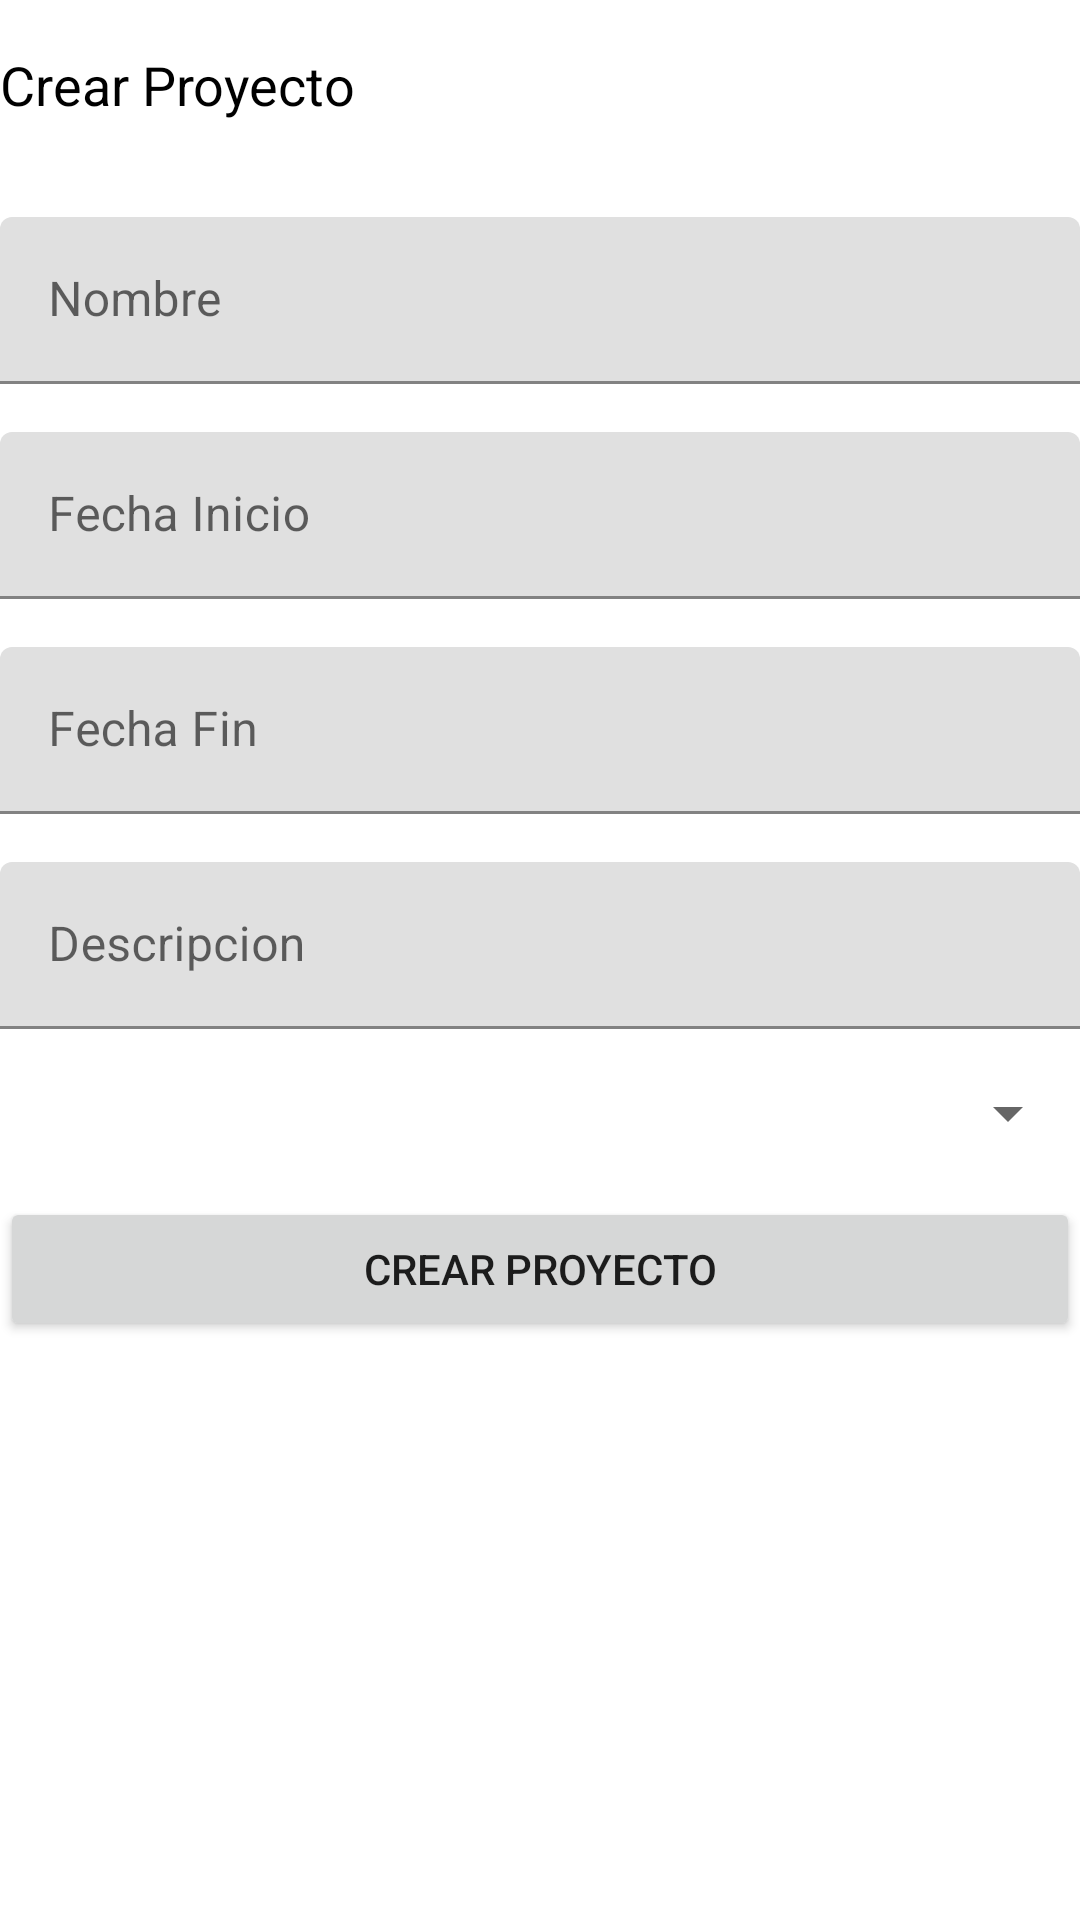

Write the Android layout XML for this screen, with the resource values it uses.
<!-- AndroidManifest.xml: application theme Theme.ProjectPro -->
<!-- res/layout/activity_create_project.xml -->
<?xml version="1.0" encoding="utf-8"?>
<LinearLayout xmlns:android="http://schemas.android.com/apk/res/android"
    android:layout_width="match_parent"
    android:layout_height="match_parent"
    android:layout_margin="16dp"
    android:orientation="vertical">

    <TextView
        android:layout_width="wrap_content"
        android:layout_height="wrap_content"
        android:layout_marginTop="16dp"
        android:text="Crear Proyecto"
        android:textColor="@color/black"
        android:textSize="18sp" />

    <com.google.android.material.textfield.TextInputLayout
        android:layout_width="match_parent"
        android:layout_height="wrap_content"
        android:layout_marginTop="32dp">

        <com.google.android.material.textfield.TextInputEditText
            android:id="@+id/input_name"
            android:layout_width="match_parent"
            android:layout_height="wrap_content"
            android:hint="Nombre" />

    </com.google.android.material.textfield.TextInputLayout>

    <com.google.android.material.textfield.TextInputLayout
        android:layout_width="match_parent"
        android:layout_height="wrap_content"
        android:layout_marginTop="16dp">

        <com.google.android.material.textfield.TextInputEditText
            android:id="@+id/input_initial_date"
            android:layout_width="match_parent"
            android:layout_height="wrap_content"
            android:hint="Fecha Inicio" />

    </com.google.android.material.textfield.TextInputLayout>

    <com.google.android.material.textfield.TextInputLayout
        android:layout_width="match_parent"
        android:layout_height="wrap_content"
        android:layout_marginTop="16dp">

        <com.google.android.material.textfield.TextInputEditText
            android:id="@+id/input_final_date"
            android:layout_width="match_parent"
            android:layout_height="wrap_content"
            android:hint="Fecha Fin" />

    </com.google.android.material.textfield.TextInputLayout>

    <com.google.android.material.textfield.TextInputLayout
        android:layout_width="match_parent"
        android:layout_height="wrap_content"
        android:layout_marginTop="16dp">

        <com.google.android.material.textfield.TextInputEditText
            android:id="@+id/input_description"
            android:layout_width="match_parent"
            android:layout_height="wrap_content"
            android:hint="Descripcion" />


    </com.google.android.material.textfield.TextInputLayout>

    <com.google.android.material.textfield.TextInputLayout
        android:layout_width="match_parent"
        android:layout_height="wrap_content"
        android:layout_marginTop="16dp"/>

    <Spinner
        android:id="@+id/spinner_users"
        android:layout_width="match_parent"
        android:layout_height="wrap_content" />

    <Button
        android:id="@+id/button_create_project"
        android:layout_width="match_parent"
        android:layout_height="wrap_content"
        android:layout_marginTop="16dp"
        android:text="Crear Proyecto" />
</LinearLayout>
<!-- resources referenced by this layout -->
<resources>
  <style name="Theme.ProjectPro" parent="Theme.MaterialComponents.DayNight.DarkActionBar">
          
          <item name="colorPrimary">@color/purple_500</item>
          <item name="colorPrimaryVariant">@color/purple_700</item>
          <item name="colorOnPrimary">@color/white</item>
          
          <item name="colorSecondary">@color/teal_200</item>
          <item name="colorSecondaryVariant">@color/teal_700</item>
          <item name="colorOnSecondary">@color/black</item>
          
          <item name="android:statusBarColor">?attr/colorPrimaryVariant</item>
          
      </style>
  <!-- not gathered from this repository: default colours our renderer supplied (Android Studio template values) -->
  <color name="purple_500">#FF6200EE</color>
  <color name="purple_700">#FF3700B3</color>
  <color name="teal_200">#FF03DAC5</color>
  <color name="teal_700">#FF018786</color>
  <color name="black">#FF000000</color>
  <color name="white">#FFFFFFFF</color>
</resources>
